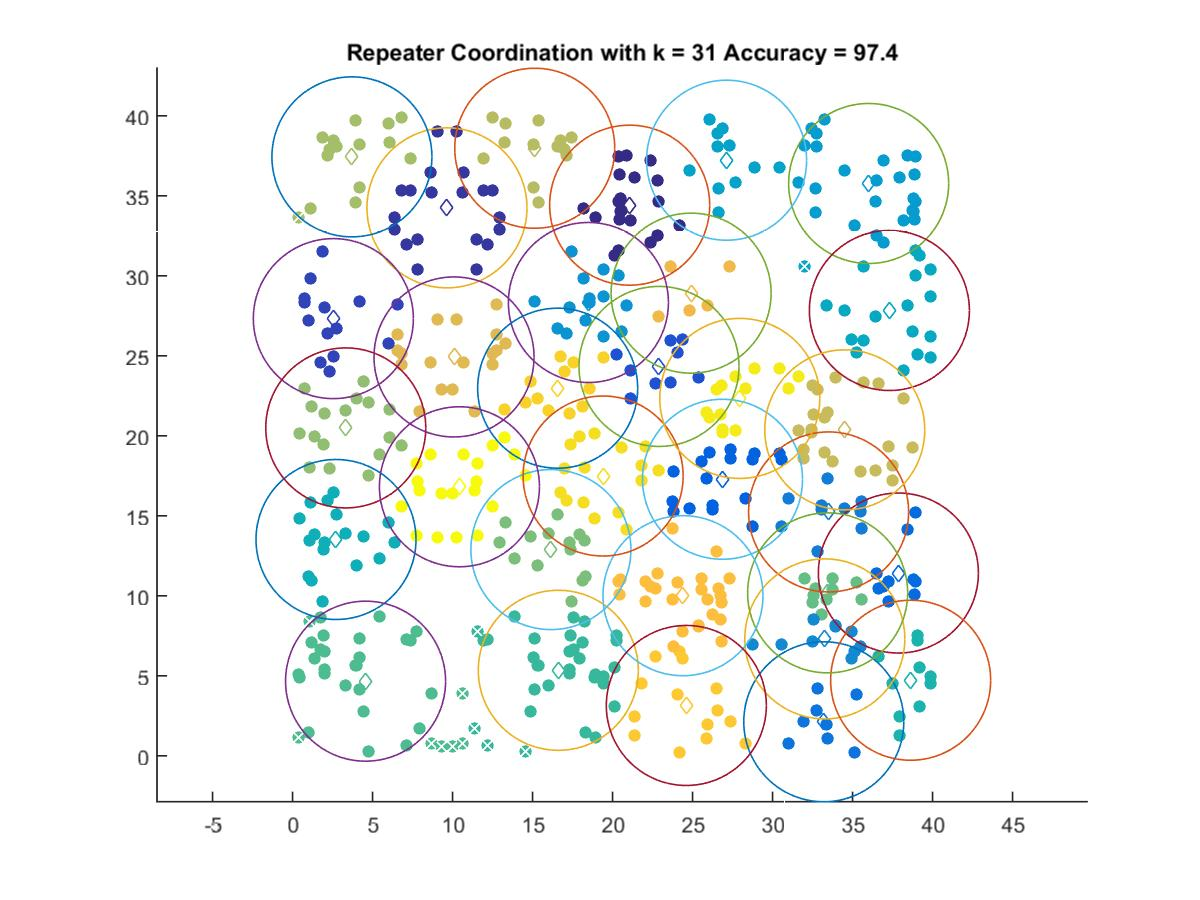

The data file committed next to this chart (first rows):
21.067, 34.417
9.649, 34.25
2.548, 27.33
22.9, 24.34
26.87, 17.29
37.86, 11.43
33.2, 2.131
33.5, 15.25
33.26, 7.31
18.49, 28.34
36, 35.77
27.12, 37.23
37.3, 27.84
2.713, 13.52
38.63, 4.726
16.61, 5.347
4.56, 4.667
33.44, 10.19
16.14, 12.89
3.323, 20.5
3.707, 37.44
15.13, 37.98
34.51, 20.37
10.09, 24.93
24.91, 28.92
24.4, 10.01
24.61, 3.149
16.57, 22.98
19.41, 17.49
27.95, 22.34
10.43, 16.82
